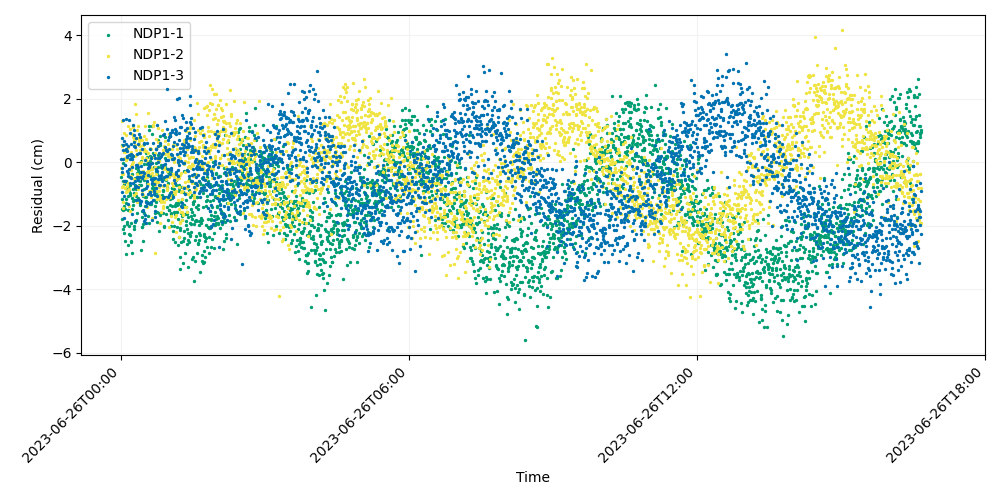

Values plotted in this chart, from the file beside it:
time, iso_string, NDP1-1, NDP1-2, NDP1-3
741009607, 2023-06-26T00:00:07.000, -0.4576, -0.179, 0.1196
741009627, 2023-06-26T00:00:27.000, 0.5607, 1.303, -0.9238
741009647, 2023-06-26T00:00:47.000, -1.779, 0.5221, -0.3177
741009667, 2023-06-26T00:01:07.000, -1.48, -0.777, 0.7783
741009687, 2023-06-26T00:01:27.000, -1.15, -0.3795, -0.1865
741009707, 2023-06-26T00:01:47.000, -1.516, -1.251, 0.5416
741009727, 2023-06-26T00:02:07.000, -0.02848, -1.427, 0.1047
741009747, 2023-06-26T00:02:27.000, -0.5975, -0.7454, 0.3867
741009767, 2023-06-26T00:02:47.000, -2.107, -0.3769, 1.324
741009787, 2023-06-26T00:03:07.000, -0.6739, -0.6263, -1.747
741009807, 2023-06-26T00:03:27.000, -2.235, 0.918, 0.6628
741009827, 2023-06-26T00:03:47.000, -1.373, 0.5586, -0.5921
741009847, 2023-06-26T00:04:07.000, -2.001, 0.34, -1.074
741009867, 2023-06-26T00:04:27.000, -1.471, -0.8155, -0.07494
741009887, 2023-06-26T00:04:47.000, -0.6253, 0.3251, -0.5823
741009907, 2023-06-26T00:05:07.000, -2.483, 0.1303, -0.08392
741009927, 2023-06-26T00:05:27.000, -0.5881, 0.08429, 0.4327
741009947, 2023-06-26T00:05:47.000, -1.269, 0.8463, 1.379
741009967, 2023-06-26T00:06:07.000, -1.153, -0.9196, 0.3935
741009987, 2023-06-26T00:06:27.000, -2.891, 0.07962, 0.5738
741010007, 2023-06-26T00:06:47.000, -0.8796, 0.1417, -0.2701
741010027, 2023-06-26T00:07:07.000, -1.89, -0.8945, 0.3492
741010047, 2023-06-26T00:07:27.000, -0.783, -0.7357, 0.1668
741010067, 2023-06-26T00:07:47.000, -1.941, 0.4175, 0.2092
741010087, 2023-06-26T00:08:07.000, -1.053, 1.152, -0.3299
741010107, 2023-06-26T00:08:27.000, -0.7803, -0.874, -0.4159
741010127, 2023-06-26T00:08:47.000, -2.618, -0.6527, -1.316
741010147, 2023-06-26T00:09:07.000, -1.491, 0.4803, 0.5184
741010167, 2023-06-26T00:09:27.000, -0.8676, -1.361, -0.2221
741010187, 2023-06-26T00:09:47.000, -2.013, -0.4628, 1.325
741010207, 2023-06-26T00:10:07.000, -2.25, -0.8343, 0.2313
741010227, 2023-06-26T00:10:27.000, -1.033, -0.2502, 0.9342
741010247, 2023-06-26T00:10:47.000, -2.294, 1.053, -0.4574
741010267, 2023-06-26T00:11:07.000, -0.9748, 0.2536, -0.6459
741010287, 2023-06-26T00:11:27.000, -0.7023, -1.525, 0.09991
741010307, 2023-06-26T00:11:47.000, 0.2397, 0.3386, -0.5017
741010327, 2023-06-26T00:12:07.000, -2.482, -0.4459, 0.2636
741010347, 2023-06-26T00:12:27.000, -2.515, -0.1017, 0.5661
741010367, 2023-06-26T00:12:47.000, -1.914, -0.2413, 0.1355
741010387, 2023-06-26T00:13:07.000, -2.857, -0.04982, 0.2161
741010407, 2023-06-26T00:13:27.000, -1.482, 0.1898, -0.1538
741010427, 2023-06-26T00:13:47.000, -0.3806, 0.2338, -1.621
741010447, 2023-06-26T00:14:07.000, -1.118, 0.8815, 0.1025
741010467, 2023-06-26T00:14:27.000, -1.22, 1.111, 1.165
741010487, 2023-06-26T00:14:47.000, -0.833, 0.7999, -0.6583
741010507, 2023-06-26T00:15:07.000, -1.353, 0.01907, 0.2122
741010527, 2023-06-26T00:15:27.000, -1.998, -0.5214, 0.501
741010547, 2023-06-26T00:15:47.000, -1.176, 0.6673, 0.6458
741010567, 2023-06-26T00:16:07.000, -2.088, -1.018, 1.025
741010587, 2023-06-26T00:16:27.000, -0.9764, 0.7415, 0.8554
741010607, 2023-06-26T00:16:47.000, -0.6993, 0.6979, 0.4871
741010627, 2023-06-26T00:17:07.000, -0.5096, 1.829, -1.863
741010647, 2023-06-26T00:17:27.000, -0.8167, 0.2091, -0.5832
741010667, 2023-06-26T00:17:47.000, -1.895, 0.5605, -0.7847
741010687, 2023-06-26T00:18:07.000, -0.1723, 0.2237, -0.0819
741010707, 2023-06-26T00:18:27.000, -1.054, 1.514, -1.191
741010727, 2023-06-26T00:18:47.000, -0.8441, -0.9715, 0.7723
741010747, 2023-06-26T00:19:07.000, -1.804, 0.3944, -0.7594
741010767, 2023-06-26T00:19:27.000, -0.331, -1.239, 0.2603
741010787, 2023-06-26T00:19:47.000, -0.09117, -0.3785, -0.4527
... 2,940 more rows
